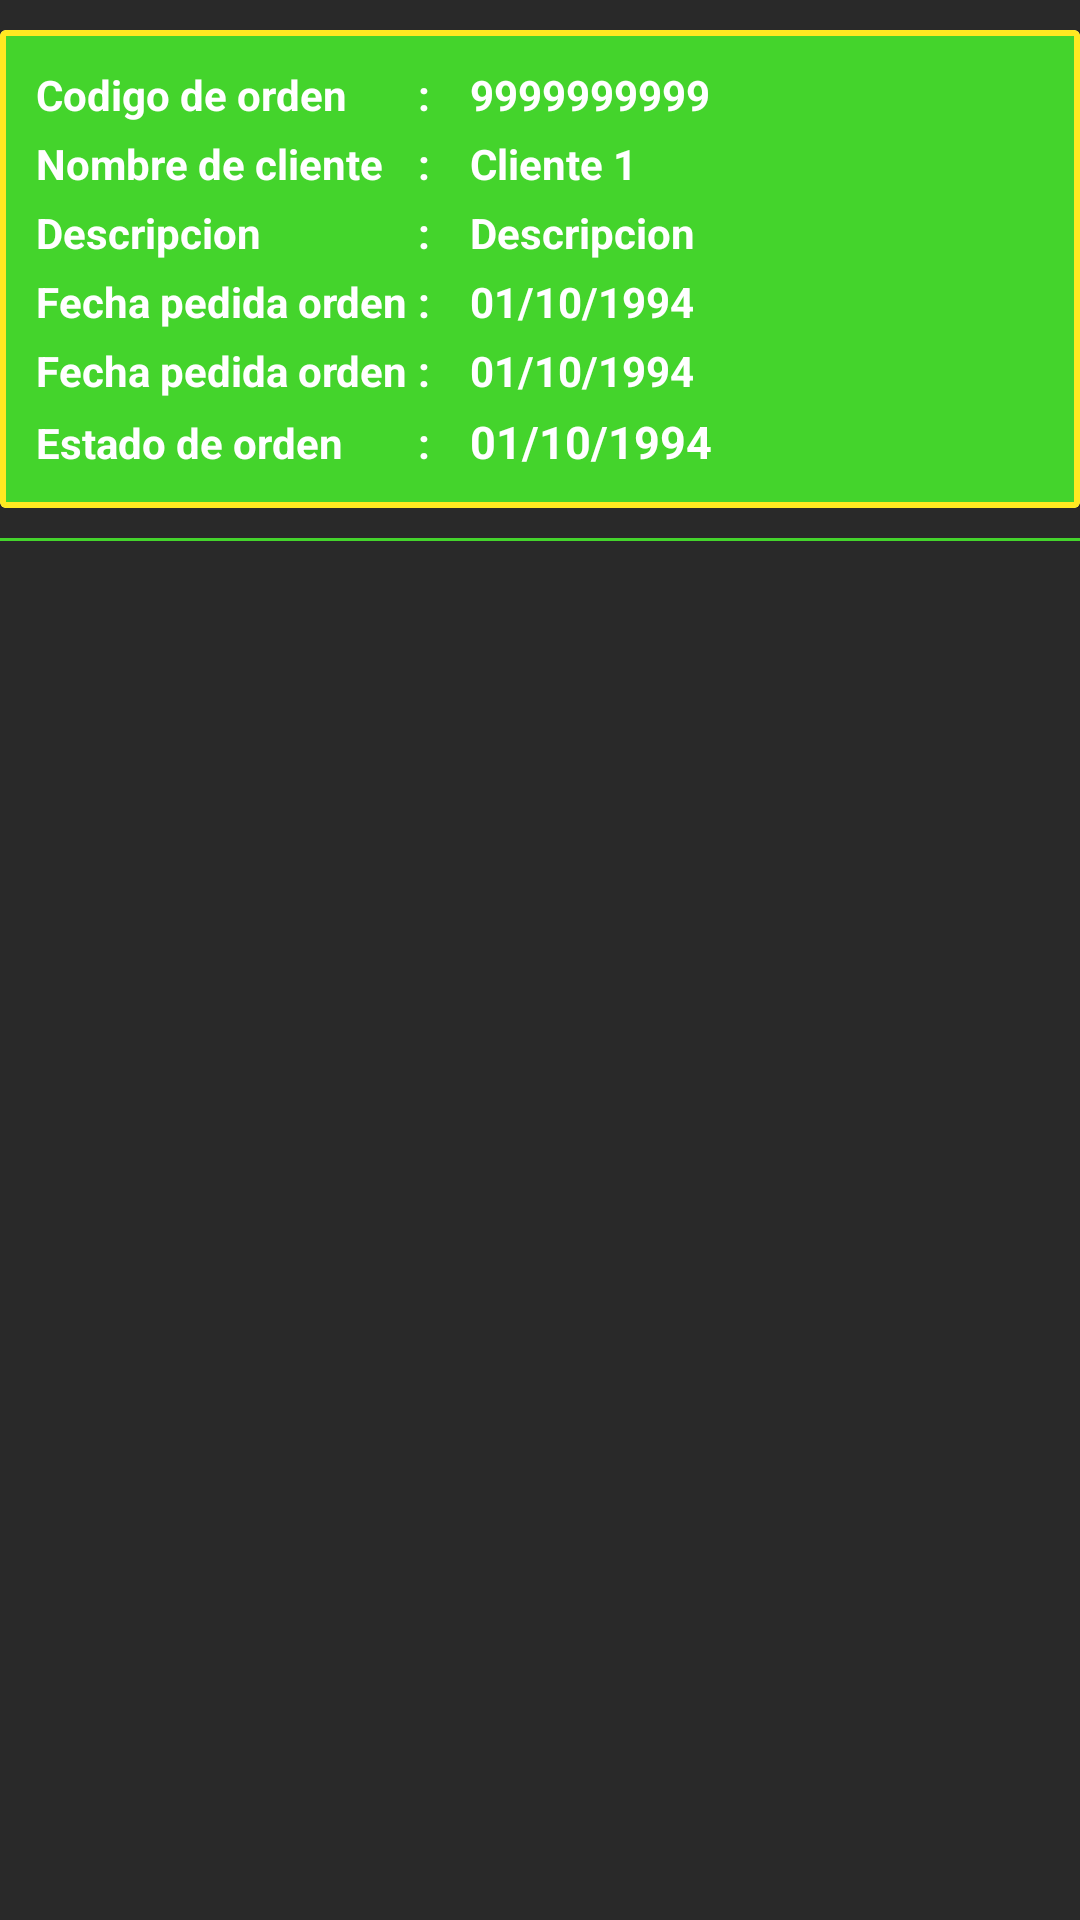

Here is an Android app screen rendered from its layout file. Give the layout XML and the strings, colors and styles it references.
<!-- AndroidManifest.xml: application theme AppTheme -->
<!-- res/layout/list_gestion_ordenes.xml -->
<?xml version="1.0" encoding="utf-8"?>
<LinearLayout xmlns:android="http://schemas.android.com/apk/res/android"
    android:layout_width="match_parent"
    android:layout_height="190dp"
    android:orientation="vertical"
    android:paddingTop="10dp">

    <LinearLayout
        android:layout_width="match_parent"
        android:layout_height="wrap_content"
        android:paddingBottom="10dp">

        <androidx.cardview.widget.CardView
            android:layout_width="match_parent"
            android:layout_height="wrap_content">

            <TableLayout
                android:id="@+id/tablaOrdenes"
                android:layout_width="match_parent"
                android:layout_height="wrap_content"
                android:padding="10dp"
                android:background="@drawable/cell_shape">

                <TableRow android:padding="2dp">

                    <TextView
                        android:text="Codigo de orden"
                        android:textColor="@color/blanco"
                        android:textStyle="bold"/>

                    <TextView android:text=" : "
                        android:textColor="@color/blanco"
                        android:textStyle="bold"/>

                    <TextView
                        android:id="@+id/tvcodigoOrden"
                        android:layout_width="match_parent"
                        android:layout_height="wrap_content"
                        android:layout_weight="1"
                        android:ellipsize="marquee"
                        android:marqueeRepeatLimit="marquee_forever"
                        android:paddingLeft="10dp"
                        android:paddingRight="10dp"
                        android:scrollHorizontally="true"
                        android:singleLine="true"
                        android:text="9999999999"
                        android:textColor="@color/blanco"
                        android:textStyle="bold"/>



                </TableRow>

                <TableRow android:padding="2dp">

                    <TextView
                        android:text="Nombre de cliente"
                        android:textColor="@color/blanco"
                        android:textStyle="bold"/>

                    <TextView android:text=" : "
                        android:textColor="@color/blanco"
                        android:textStyle="bold"/>

                    <TextView
                        android:id="@+id/tvCliente"
                        android:layout_width="match_parent"
                        android:layout_height="wrap_content"
                        android:layout_weight="1"
                        android:ellipsize="marquee"
                        android:marqueeRepeatLimit="marquee_forever"
                        android:paddingLeft="10dp"
                        android:paddingRight="10dp"
                        android:scrollHorizontally="true"
                        android:singleLine="true"
                        android:text="Cliente 1"
                        android:textColor="@color/blanco"
                        android:textStyle="bold"/>

                </TableRow>
                <TableRow android:padding="2dp">

                    <TextView
                        android:text="Descripcion"
                        android:textColor="@color/blanco"
                        android:textStyle="bold"/>

                    <TextView android:text=" : "
                        android:textColor="@color/blanco"
                        android:textStyle="bold"/>

                    <TextView
                        android:id="@+id/tvDescripcion"
                        android:layout_width="match_parent"
                        android:layout_height="wrap_content"
                        android:layout_weight="1"
                        android:ellipsize="end"
                        android:paddingLeft="10dp"
                        android:paddingRight="10dp"
                        android:scrollHorizontally="true"
                        android:singleLine="true"
                        android:text="Descripcion"
                        android:textColor="@color/blanco"
                        android:textStyle="bold"/>

                </TableRow>

                <TableRow  android:padding="2dp">
                    <TextView
                        android:text="Fecha pedida orden"
                        android:textColor="@color/blanco"
                        android:textStyle="bold"/>

                    <TextView android:text=" : "
                        android:textColor="@color/blanco"
                        android:textStyle="bold"/>
                    <TextView
                        android:id="@+id/tvFechaOrden"
                        android:layout_width="match_parent"
                        android:layout_height="wrap_content"
                        android:layout_weight="1"
                        android:ellipsize="end"
                        android:paddingLeft="10dp"
                        android:paddingRight="10dp"
                        android:singleLine="true"
                        android:text="01/10/1994"
                        android:textColor="@color/blanco"
                        android:textStyle="bold"/>
                </TableRow>

                <TableRow android:padding="2dp">
                    <TextView
                        android:text="Fecha pedida orden"
                        android:textColor="@color/blanco"
                        android:textStyle="bold"/>

                    <TextView android:text=" : "
                        android:textColor="@color/blanco"
                        android:textStyle="bold"/>
                    <TextView
                        android:id="@+id/tvFechaAOrden"
                        android:layout_width="match_parent"
                        android:layout_height="wrap_content"
                        android:layout_weight="1"
                        android:ellipsize="end"
                        android:paddingLeft="10dp"
                        android:paddingRight="10dp"
                        android:singleLine="true"
                        android:text="01/10/1994"
                        android:textColor="@color/blanco"
                        android:textStyle="bold"/>
                </TableRow>

                <TableRow android:padding="2dp">
                    <TextView
                        android:text="Estado de orden"
                        android:textColor="@color/blanco"
                        android:textStyle="bold"/>

                    <TextView android:text=" : "
                        android:textStyle="bold"
                        android:textColor="@color/blanco"/>
                    <TextView
                        android:id="@+id/tvEstado"
                        android:layout_width="match_parent"
                        android:layout_height="wrap_content"
                        android:layout_weight="1"
                        android:ellipsize="end"
                        android:paddingLeft="10dp"
                        android:paddingRight="10dp"
                        android:singleLine="true"
                        android:text="01/10/1994"
                        android:textColor="@color/blanco"
                        android:textStyle="bold"
                        android:textSize="15dp" />
                </TableRow>

            </TableLayout>

        </androidx.cardview.widget.CardView>

    </LinearLayout>

    <View
        android:id="@+id/line"
        android:layout_width="match_parent"
        android:layout_height="1dp"
        android:background="@color/colorAccent" />

</LinearLayout>
<!-- resources referenced by this layout -->
<resources>
  <color name="blanco">#ffffff</color>
  <color name="colorAccent">#44d42c</color>
  <!-- drawable cell_shape (drawable) -->
  <?xml version="1.0" encoding="utf-8"?>
  <shape
      xmlns:android="http://schemas.android.com/apk/res/android"
      android:shape= "rectangle">
      <solid android:color="@color/colorAccent"></solid>
  
      <stroke android:color="@color/bordeSeleccion"
          android:width="2dp" />
  </shape>
  <style name="AppTheme" parent="Theme.AppCompat.Light.DarkActionBar">
          
          <item name="colorPrimary">@color/colorAccent</item>
          <item name="colorAccent">@color/colorAccent</item>
          <item name="android:colorBackground">@color/background_material_light</item>
          <item name="android:colorForeground">@color/foreground_material_light</item>
          <item name="android:textColorPrimary">@android:color/black</item>
          <item name="android:textColorPrimaryInverse">@color/colorAccent</item>
          <item name="android:windowBackground">?android:attr/colorBackground</item>
          <item name="android:textColorSecondary">@color/colorAccent</item>
  
      </style>
  <color name="bordeSeleccion">#ffe921</color>
  <color name="background_material_light">#292929</color>
  <color name="foreground_material_light">#e5dddd</color>
</resources>
